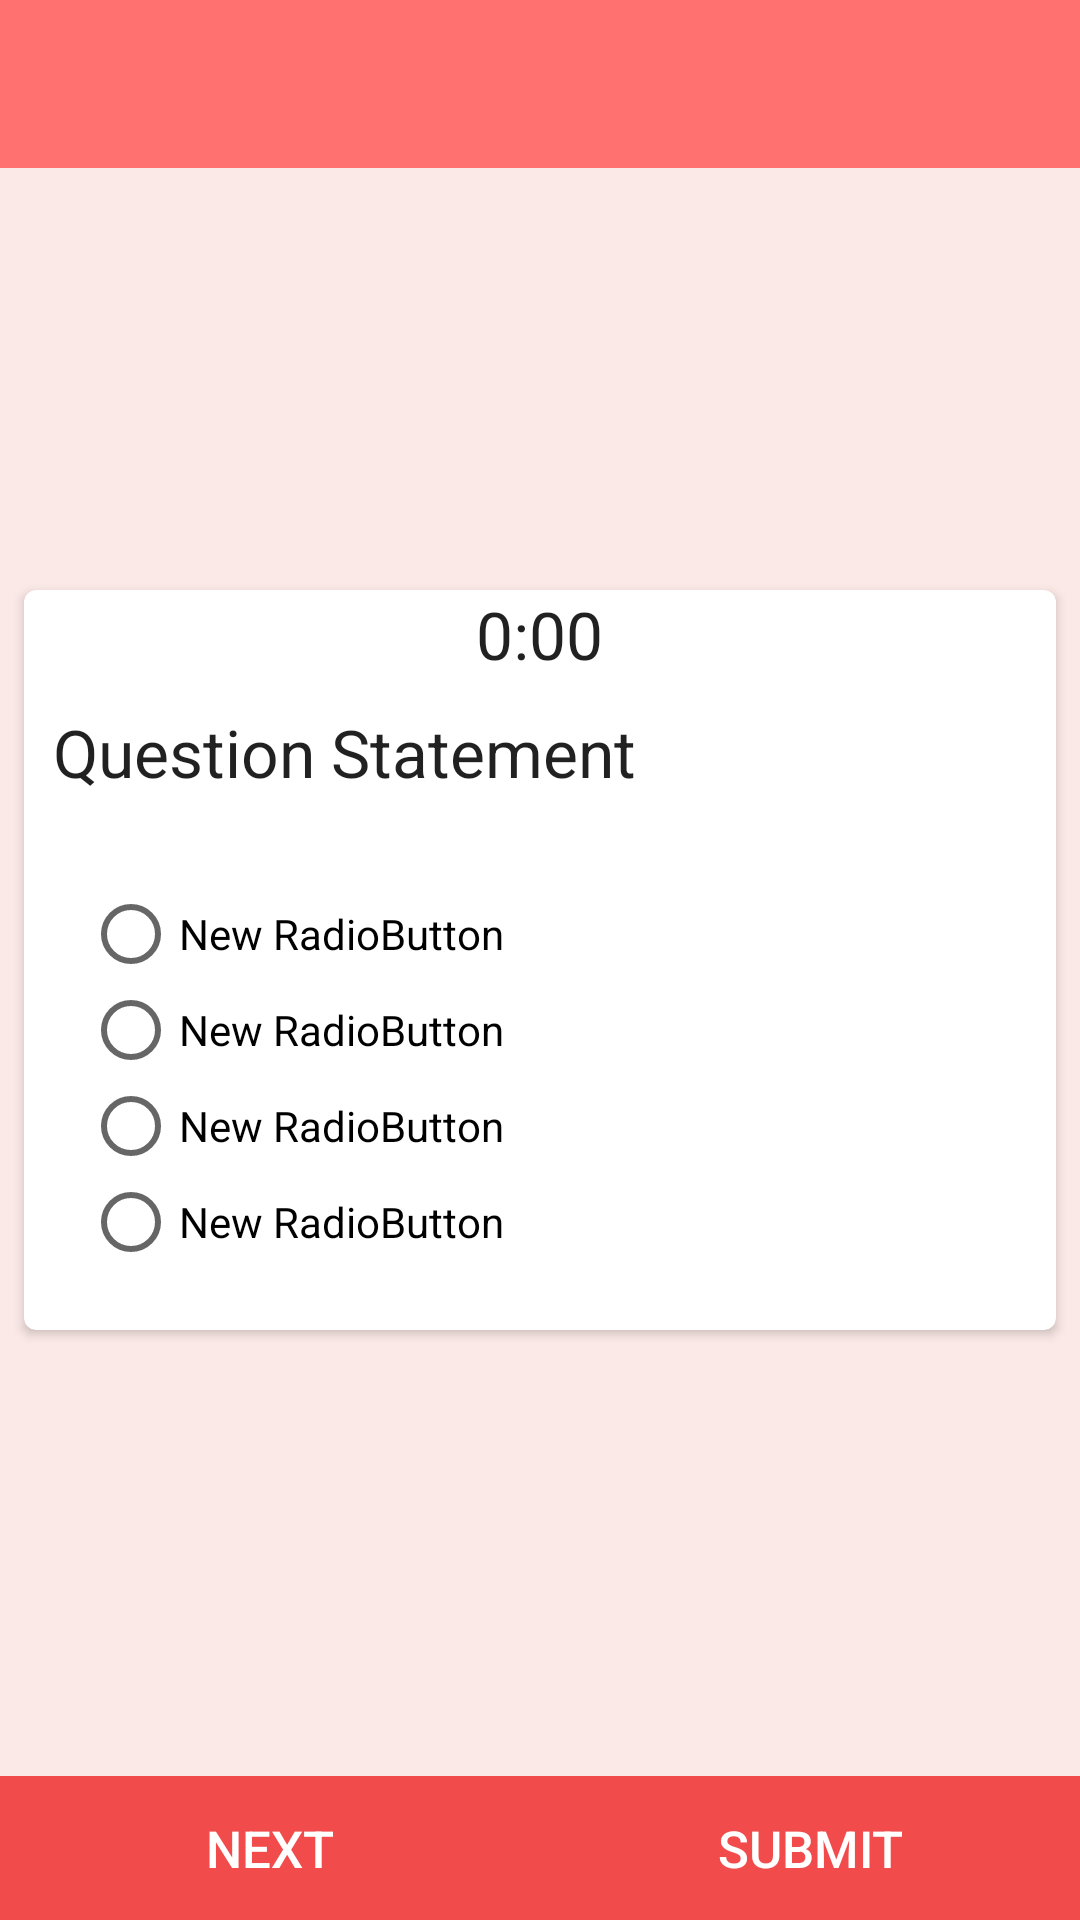

This screen was rendered from an Android layout file. Write that file and the resources it references.
<!-- AndroidManifest.xml: application theme AppTheme -->
<!-- res/layout/activity_display_question.xml -->
<?xml version="1.0" encoding="utf-8"?>
<RelativeLayout xmlns:android="http://schemas.android.com/apk/res/android"
    xmlns:tools="http://schemas.android.com/tools"
    android:layout_width="match_parent"
    android:layout_height="match_parent"
    xmlns:card_view="http://schemas.android.com/apk/res-auto"
    android:orientation="vertical"
    tools:context=".DisplayQuestions"
    android:background="@color/main_back_red">

    <include layout="@layout/layout_toolbar_wifi"/>

    <android.support.v7.widget.CardView
        android:id="@+id/card_info"
        android:layout_width="match_parent"
        android:layout_height="wrap_content"
        android:layout_marginTop="8dp"
        android:layout_marginRight="8dp"
        android:layout_marginLeft="8dp"
        android:layout_marginBottom="8dp"
        card_view:cardCornerRadius="4dp"
        android:layout_centerInParent="true">
        <RelativeLayout
            android:layout_width="match_parent"
            android:layout_height="match_parent"
            android:paddingLeft="@dimen/activity_horizontal_margin"
            android:paddingRight="@dimen/activity_horizontal_margin">

            <TextView
                android:layout_width="wrap_content"
                android:layout_height="wrap_content"
                android:textAppearance="?android:attr/textAppearanceLarge"
                android:text="0:00"
                android:id="@+id/timerTextView"
                android:layout_centerHorizontal="true"/>

            <TextView
                android:layout_width="match_parent"
                android:layout_height="wrap_content"
                android:textAppearance="?android:attr/textAppearanceLarge"
                android:text="Question Statement"
                android:id="@+id/quesStatement"
                android:layout_below="@+id/timerTextView"
                android:layout_margin="10dp"/>

            <RadioGroup
                android:layout_width="match_parent"
                android:layout_height="wrap_content"
                android:id="@+id/radioGroupOptions"
                android:orientation="vertical"
                android:layout_below="@+id/quesStatement"
                android:layout_margin="20dp">

                <RadioButton
                    android:layout_width="wrap_content"
                    android:layout_height="wrap_content"
                    android:text="New RadioButton"
                    android:id="@+id/option1" />

                <RadioButton
                    android:layout_width="wrap_content"
                    android:layout_height="wrap_content"
                    android:text="New RadioButton"
                    android:id="@+id/option2" />

                <RadioButton
                    android:layout_width="wrap_content"
                    android:layout_height="wrap_content"
                    android:text="New RadioButton"
                    android:id="@+id/option3" />

                <RadioButton
                    android:layout_width="wrap_content"
                    android:layout_height="wrap_content"
                    android:text="New RadioButton"
                    android:id="@+id/option4" />
            </RadioGroup>
        </RelativeLayout>
    </android.support.v7.widget.CardView>
    <LinearLayout
        android:layout_width="match_parent"
        android:layout_height="wrap_content"
        android:orientation="horizontal"
        android:layout_alignParentBottom="true">
        <Button
            android:layout_width="0dp"
            android:layout_weight="1"
            android:layout_height="wrap_content"
            android:text="Next"
            android:id="@+id/nextButton"
            android:onClick="nextClicked"
            android:background="@color/main_red_dark"
            android:textSize="17sp"
            android:textColor="@color/white"/>

        <Button
            android:layout_width="0dp"
            android:layout_weight="1"
            android:layout_height="wrap_content"
            android:text="Submit"
            android:id="@+id/submitButton"
            android:onClick="submitClicked"
            android:background="@color/main_red_dark"
            android:textSize="17sp"
            android:textColor="@color/white"/>
    </LinearLayout>
</RelativeLayout>
<!-- res/layout/layout_toolbar_wifi.xml (included above) -->
<?xml version="1.0" encoding="utf-8"?>
<android.support.v7.widget.Toolbar
    xmlns:android="http://schemas.android.com/apk/res/android"
    xmlns:app="http://schemas.android.com/apk/res-auto"
    android:id="@+id/toolbar"
    app:theme="@style/ThemeOverlay.AppCompat.Dark.ActionBar"
    android:layout_width="match_parent"
    android:layout_height="?attr/actionBarSize"
    android:minHeight="?attr/actionBarSize"
    android:background="@color/main_red">

</android.support.v7.widget.Toolbar>
<!-- resources referenced by this layout -->
<resources>
  <color name="main_back_red">#fbe9e7</color>
  <color name="main_red">#ff7171</color>
  <color name="main_red_dark">#f14b4b</color>
  <color name="white">#ffffff</color>
  <style name="AppTheme" parent="Theme.AppCompat.Light.NoActionBar">
          
          <item name="colorPrimary">@color/colorPrimary</item>
          <item name="colorPrimaryDark">@color/colorPrimaryDark</item>
          <item name="colorAccent">@color/colorAccent</item>
      </style>
  <color name="colorPrimary">#3F51B5</color>
  <color name="colorPrimaryDark">#303F9F</color>
  <color name="colorAccent">#039be5</color>
</resources>
